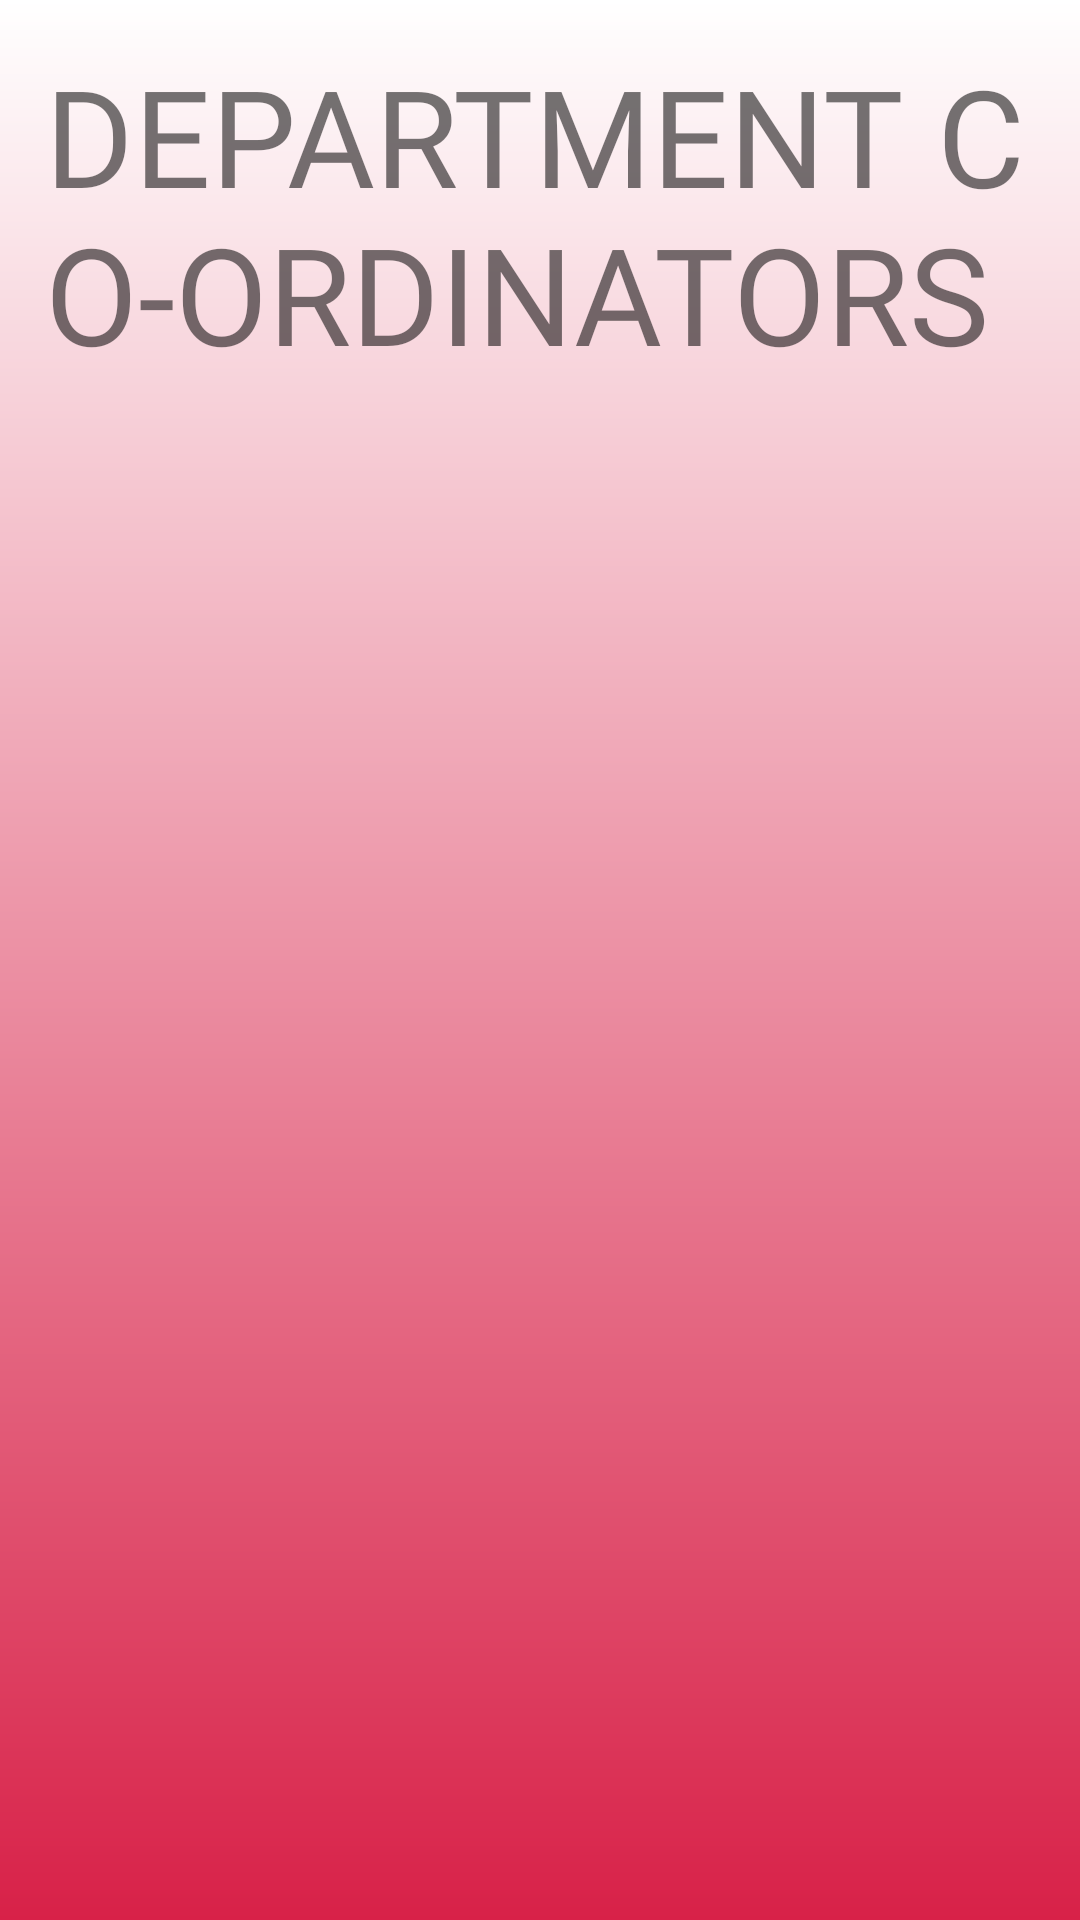

Reconstruct the res/layout file that produces this screen, plus the resources it refers to.
<!-- AndroidManifest.xml: application theme Theme.Vignan_Placement_Application -->
<!-- res/layout/activity_student_coordinators.xml -->
<?xml version="1.0" encoding="utf-8"?>
<LinearLayout xmlns:android="http://schemas.android.com/apk/res/android"
    xmlns:app="http://schemas.android.com/apk/res-auto"
    xmlns:tools="http://schemas.android.com/tools"
    android:layout_width="match_parent"
    android:layout_height="match_parent"
    android:padding="15dp"
    android:orientation="vertical"
    android:background="@drawable/gradient_fill"
    tools:context=".student.StudentCoordinators">

    <TextView
        android:layout_width="match_parent"
        android:layout_height="wrap_content"
        android:text="Department Co-ordinators"
        android:textAllCaps="true"
        android:textSize="45dp"
        android:fontFamily="@font/teko"/>
    <androidx.recyclerview.widget.RecyclerView
        android:layout_width="match_parent"
        android:layout_height="fill_parent"
        android:id="@+id/student_deptCoordinator_recyclerView"/>
</LinearLayout>
<!-- resources referenced by this layout -->
<resources>
  <!-- drawable gradient_fill (drawable) -->
  <?xml version="1.0" encoding="utf-8"?>
  <shape   xmlns:android="http://schemas.android.com/apk/res/android">
      <gradient android:startColor="@color/white" android:endColor="@color/b2" android:angle="190" />
  
  </shape>
  <style name="Theme.Vignan_Placement_Application" parent="Theme.MaterialComponents.Light.NoActionBar">
          
          <item name="colorPrimary">#FB6B6B</item>
          <item name="colorPrimaryVariant">@color/purple_700</item>
          <item name="colorOnPrimary">@color/white</item>
          
          <item name="colorSecondary">#FB6B6B</item>
          <item name="colorSecondaryVariant">@color/teal_700</item>
          <item name="colorOnSecondary">@color/black</item>
          
          <item name="android:statusBarColor">@color/b3</item>
          <item name="android:forceDarkAllowed" tools:targetApi="q"> false </item>
          
      </style>
  <color name="white">#FFFFFFFF</color>
  <color name="b2">#D82148</color>
  <color name="purple_700">#FF3700B3</color>
  <color name="teal_700">#FF018786</color>
  <color name="black">#FF000000</color>
  <color name="b3">#151D3B</color>
</resources>
